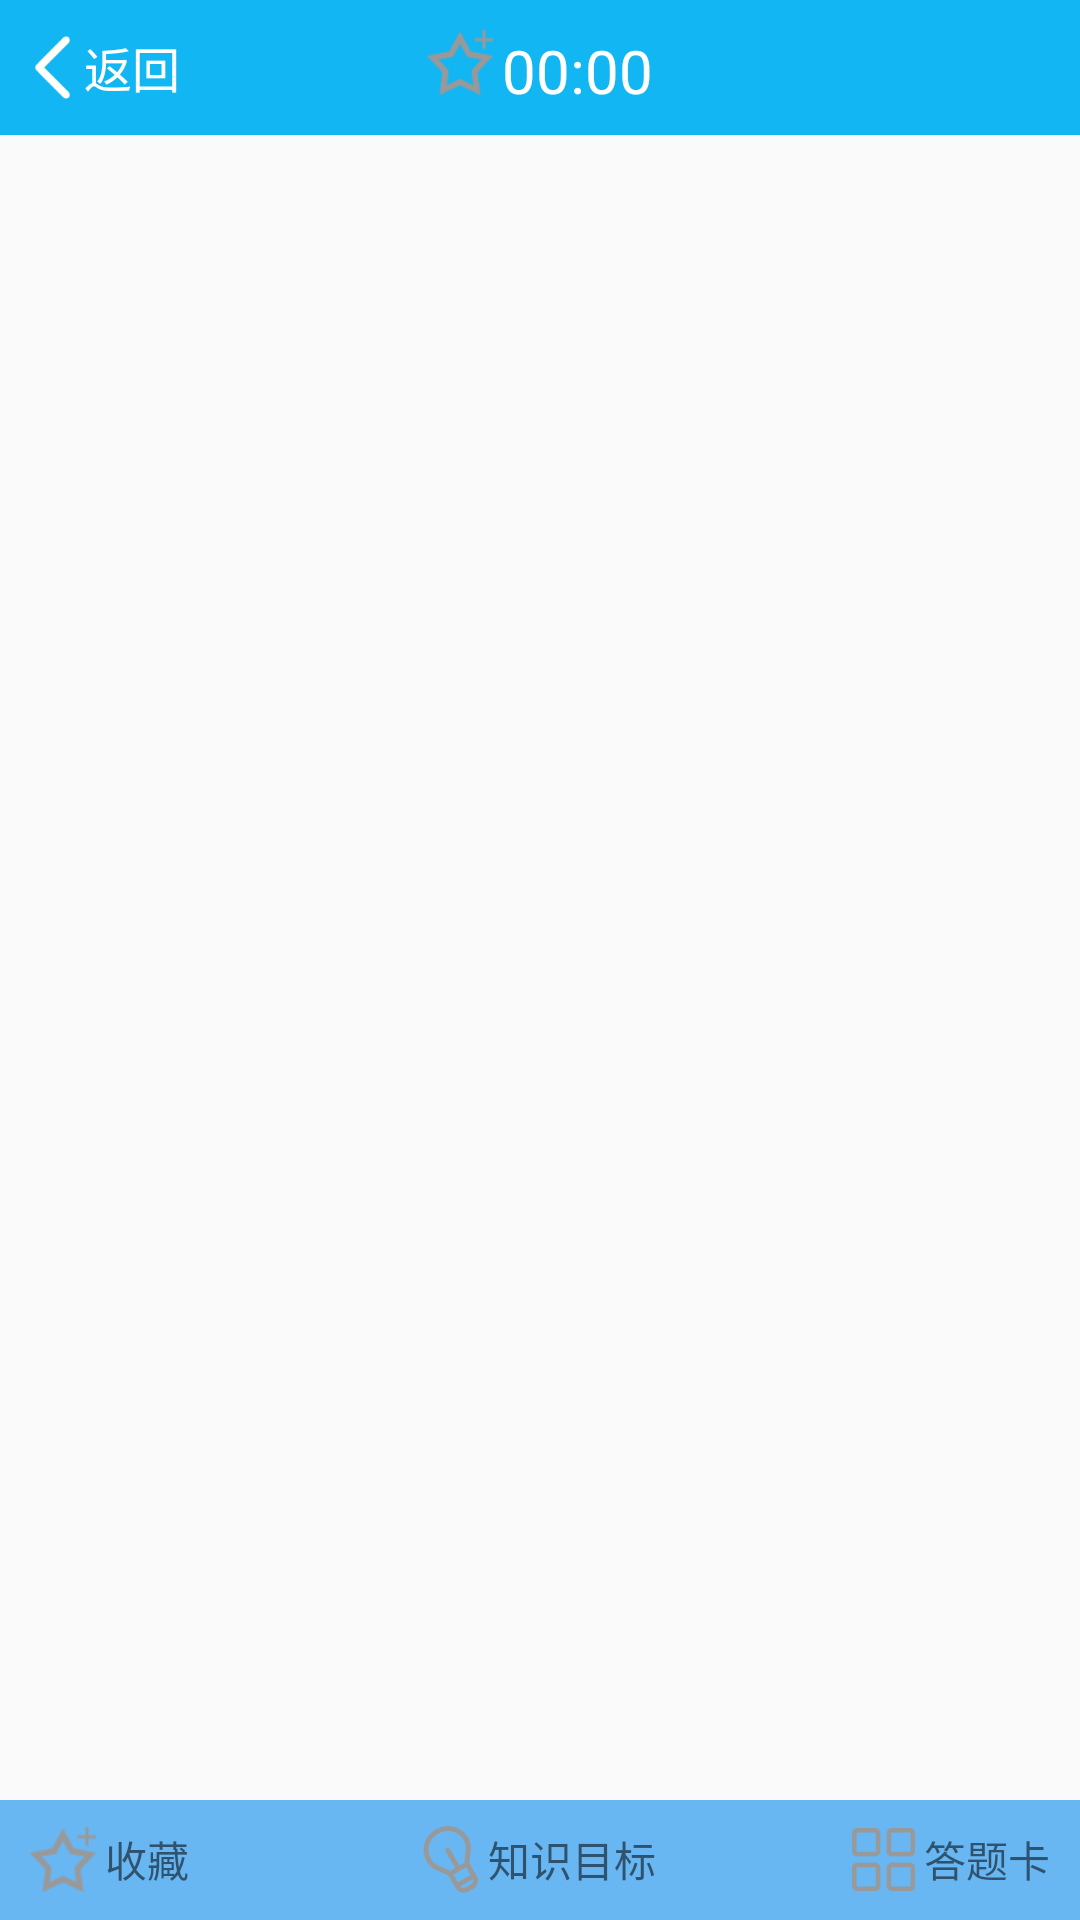

Produce the Android XML layout that renders to this screen, including the resource entries it uses.
<!-- AndroidManifest.xml: application theme NoTitleFullScreen -->
<!-- res/layout/activity_main.xml -->
<?xml version="1.0" encoding="utf-8"?>
<RelativeLayout
    xmlns:android="http://schemas.android.com/apk/res/android"
    android:id="@+id/activity_main"
    android:layout_width="match_parent"
    android:layout_height="match_parent"
    >

    <include
        android:id="@+id/rl_title"
        layout="@layout/layout_title"/>
    <ListView
        android:id="@+id/list"
        android:layout_below="@+id/rl_title"
        android:layout_width="match_parent"
        android:layout_height="match_parent"></ListView>

    <RelativeLayout
        android:id="@+id/rl_foot"
        android:layout_width="match_parent"
        android:layout_height="wrap_content"
        android:layout_alignParentBottom="true"
        >

        <include layout="@layout/layout_foot"/>

    </RelativeLayout>

</RelativeLayout>
<!-- res/layout/layout_title.xml (included above) -->
<?xml version="1.0" encoding="utf-8"?>
<RelativeLayout xmlns:android="http://schemas.android.com/apk/res/android"
                android:layout_width="match_parent"
                android:layout_height="45dp"
                android:background="#12b6f3"
                android:paddingLeft="10dp"
                android:paddingRight="10dp">

    <RelativeLayout
        android:id="@+id/rl_title"
        android:layout_width="wrap_content"
        android:layout_height="25dp"
        android:layout_centerHorizontal="true"
        android:layout_centerVertical="true">

        <ImageView
            android:id="@+id/img_time"
            android:layout_width="wrap_content"
            android:layout_height="wrap_content"
            android:src="@mipmap/collection"/>

        <TextView
            android:id="@+id/tv_title"
            android:layout_width="wrap_content"
            android:layout_height="wrap_content"
            android:layout_centerHorizontal="true"
            android:layout_centerVertical="true"
            android:layout_marginLeft="3dp"
            android:layout_toRightOf="@id/img_time"
            android:gravity="center"
            android:text="00:00"
            android:textColor="#FFF"
            android:textSize="20sp"
            />
    </RelativeLayout>

    <RelativeLayout
        android:id="@+id/rl_cancel"
        android:layout_width="wrap_content"
        android:layout_height="25dp"
        android:layout_alignParentLeft="true"
        android:layout_centerVertical="true"
        >

        <ImageView
            android:id="@+id/iv_back"
            android:layout_width="wrap_content"
            android:layout_height="match_parent"
            android:layout_marginBottom="2dp"
            android:layout_marginTop="2dp"
            android:contentDescription="@null"
            android:src="@mipmap/arr_left"
            />

        <TextView
            android:id="@+id/tv_back"
            android:layout_width="wrap_content"
            android:layout_height="wrap_content"
            android:layout_centerVertical="true"
            android:layout_marginLeft="3dp"
            android:layout_toRightOf="@+id/iv_back"
            android:text="返回"
            android:textColor="#FFF"
            android:textSize="16sp"/>
    </RelativeLayout>

    <ImageView
        android:id="@+id/img_right"
        android:layout_width="wrap_content"
        android:layout_height="wrap_content"
        android:layout_alignParentRight="true"
        android:layout_centerVertical="true"
        android:src="@mipmap/list"
        android:visibility="gone"/>


</RelativeLayout>
<!-- res/layout/layout_foot.xml (included above) -->
<?xml version="1.0" encoding="utf-8"?>
<RelativeLayout xmlns:android="http://schemas.android.com/apk/res/android"
                android:layout_width="match_parent"
                android:layout_height="40dp"
                android:background="#68b6f2"
                android:paddingLeft="10dp"
                android:paddingRight="10dp">

    <RelativeLayout
        android:id="@+id/rl_collection"
        android:layout_width="wrap_content"
        android:layout_height="25dp"
        android:layout_alignParentLeft="true"
        android:layout_centerVertical="true"
        >

        <ImageView
            android:id="@+id/img_collection"
            android:layout_width="wrap_content"
            android:layout_height="wrap_content"
            android:layout_centerVertical="true"
            android:src="@mipmap/collection"
            />

        <TextView
            android:id="@+id/tv_collection"
            android:layout_width="wrap_content"
            android:layout_height="wrap_content"
            android:layout_centerVertical="true"
            android:layout_marginLeft="3dp"
            android:layout_toRightOf="@id/img_collection"
            android:text="收藏"/>
    </RelativeLayout>

    <RelativeLayout
        android:id="@+id/rl_tip"
        android:layout_width="wrap_content"
        android:layout_height="25dp"
        android:layout_centerHorizontal="true"
        android:layout_centerVertical="true"
        >

        <ImageView
            android:id="@+id/img_tip"
            android:layout_width="wrap_content"
            android:layout_height="wrap_content"
            android:layout_centerVertical="true"
            android:src="@mipmap/tips"/>

        <TextView
            android:id="@+id/tv_tip"
            android:layout_width="wrap_content"
            android:layout_height="wrap_content"
            android:layout_centerVertical="true"
            android:layout_marginLeft="3dp"
            android:layout_toRightOf="@id/img_tip"
            android:text="知识目标"/>
    </RelativeLayout>

    <RelativeLayout
        android:id="@+id/rl_answer_sheet"
        android:layout_width="wrap_content"
        android:layout_height="25dp"
        android:layout_alignParentRight="true"
        android:layout_centerVertical="true"
        >

        <ImageView
            android:id="@+id/img_answer_sheet"
            android:layout_width="wrap_content"
            android:layout_height="wrap_content"
            android:layout_centerVertical="true"
            android:src="@mipmap/list"
            />

        <TextView
            android:id="@+id/tv_answer_sheet"
            android:layout_width="wrap_content"
            android:layout_height="wrap_content"
            android:layout_centerVertical="true"
            android:layout_marginLeft="3dp"
            android:layout_toRightOf="@id/img_answer_sheet"
            android:text="答题卡"/>
    </RelativeLayout>


</RelativeLayout>
<!-- resources referenced by this layout -->
<resources>
  <!-- mipmap arr_left: png bitmap (mipmap-xhdpi, 249 bytes) -->
  <!-- mipmap collection: png bitmap (mipmap-hdpi, 1771 bytes) -->
  <!-- mipmap list: png bitmap (mipmap-hdpi, 1376 bytes) -->
  <!-- mipmap tips: png bitmap (mipmap-hdpi, 1841 bytes) -->
  <style name="NoTitleFullScreen" parent="Theme.AppCompat.Light.NoActionBar">
          <item name="windowNoTitle">true</item>
          <item name="android:windowFullscreen">true</item>
  
      </style>
</resources>
